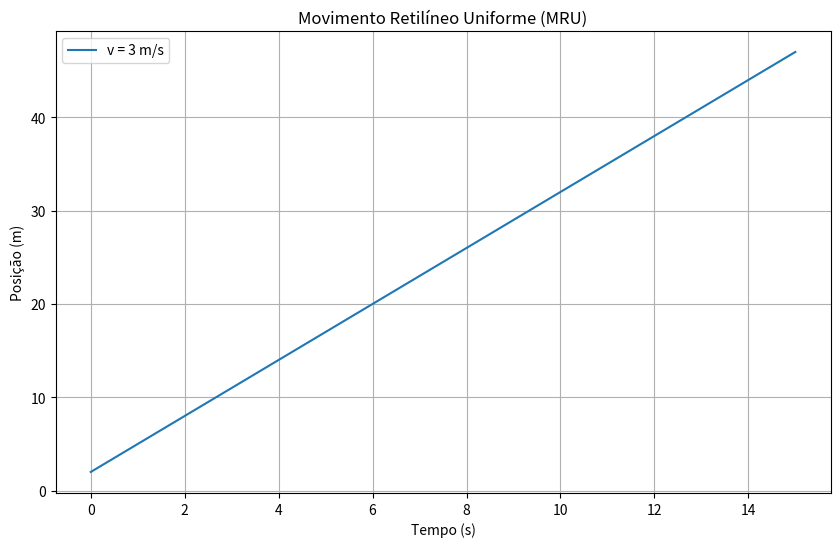

This figure's Python source:
import matplotlib.pyplot as plt
import numpy as np

# Função que define a posição do objeto ao longo do tempo em MRU
def posicao_instantanea(velocidade, tempo, posicao_inicial=0):
    return posicao_inicial + velocidade * tempo

# Parâmetros do movimento
velocidade = 3  # Velocidade constante em metros por segundo
tempo_total = 15 # Tempo total da simulação em segundos
posicao_inicial = 2  # Posição inicial do objeto em metros

# Geração dos dados de tempo
tempos = np.linspace(0, tempo_total, num=100)  # 100 pontos de tempo entre 0 e tempo_total

# Cálculo da posição para cada instante de tempo
posicoes = posicao_instantanea(velocidade, tempos, posicao_inicial)

# Plotando o gráfico da posição ao longo do tempo
plt.figure(figsize=(10, 6))
plt.plot(tempos, posicoes, label=f'v = {velocidade} m/s')
plt.title('Movimento Retilíneo Uniforme (MRU)')
plt.xlabel('Tempo (s)')
plt.ylabel('Posição (m)')
plt.grid(True)
plt.legend()
plt.show()
